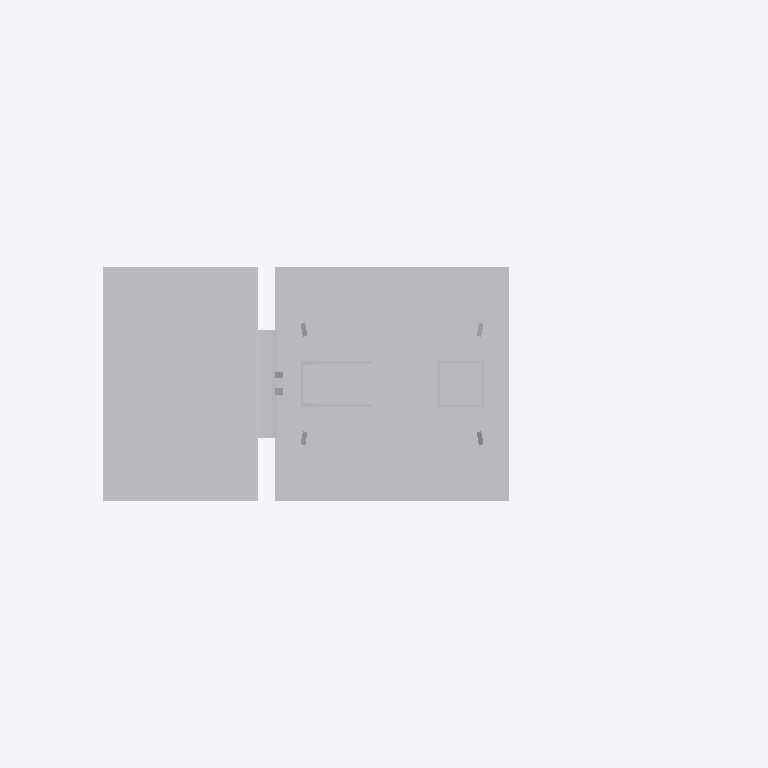
Plan cut of the same IFC building model at storey 'Ebene 1' (level 0.00 m, cut at 1.40 m), seen from above with north up, elements coloured by IFC class: 1 other element (light grey). Cut surfaces are drawn darker.
Extent 1.5 m × 0.7 m × 8.4 m (x, y, z). Storeys (1): Ebene 1 at 0.00 m. Elements (1): 1 IfcBuildingElementProxy.

HEADER;
FILE_DESCRIPTION(('ViewDefinition [CoordinationView_V2.0]'),'2;1');
FILE_NAME('','2022-09-20T13:30:27',(''),(''),'The EXPRESS Data Manager Version 5.02.0100.07 : ','20211019_1515(x64) - Exporter 20.2.60.15 - Defau','');
FILE_SCHEMA(('IFC2X3'));
ENDSEC;
DATA;
#104=IFCPROJECT('2yYVC6KCvB$QGrajlVPzcy',#41,'',$,$,'','',(#96),#91);
#20334=IFCSITE('2yYVC6KCvB$QGrajlVPzc_',#41,'Default',$,$,#20331,$,$,.ELEMENT.,(42,24,53,508911),(-71,-15,-29,-58837),0.0,$,$);
#114=IFCBUILDING('2yYVC6KCvB$QGrajlVPzcz',#41,'',$,$,#32,$,'',.ELEMENT.,$,$,$);
#123=IFCBUILDINGSTOREY('2yYVC6KCvB$QGrajiWc233',#41,'Ebene 1',$,'Ebene:Ebene 1',#121,$,'Ebene 1',.ELEMENT.,0.0);
#20297=IFCBUILDINGELEMENTPROXY('3J_tnv1S5AZAB0wty2ePVd',#41,'S 8000.5.7-8_M6400-HS-Zo-B_LOD200-300:S 8000.5.7-8_M6400-HS-Zo-B_LOD200-300:3346',$,'S 8000.5.7-8_M6400-HS-Zo-B_LOD200-300:S 8000.5.7-8_M6400-HS-Zo-B_LOD200-300',#20295,#20290,'3346',$);
ENDSEC;
